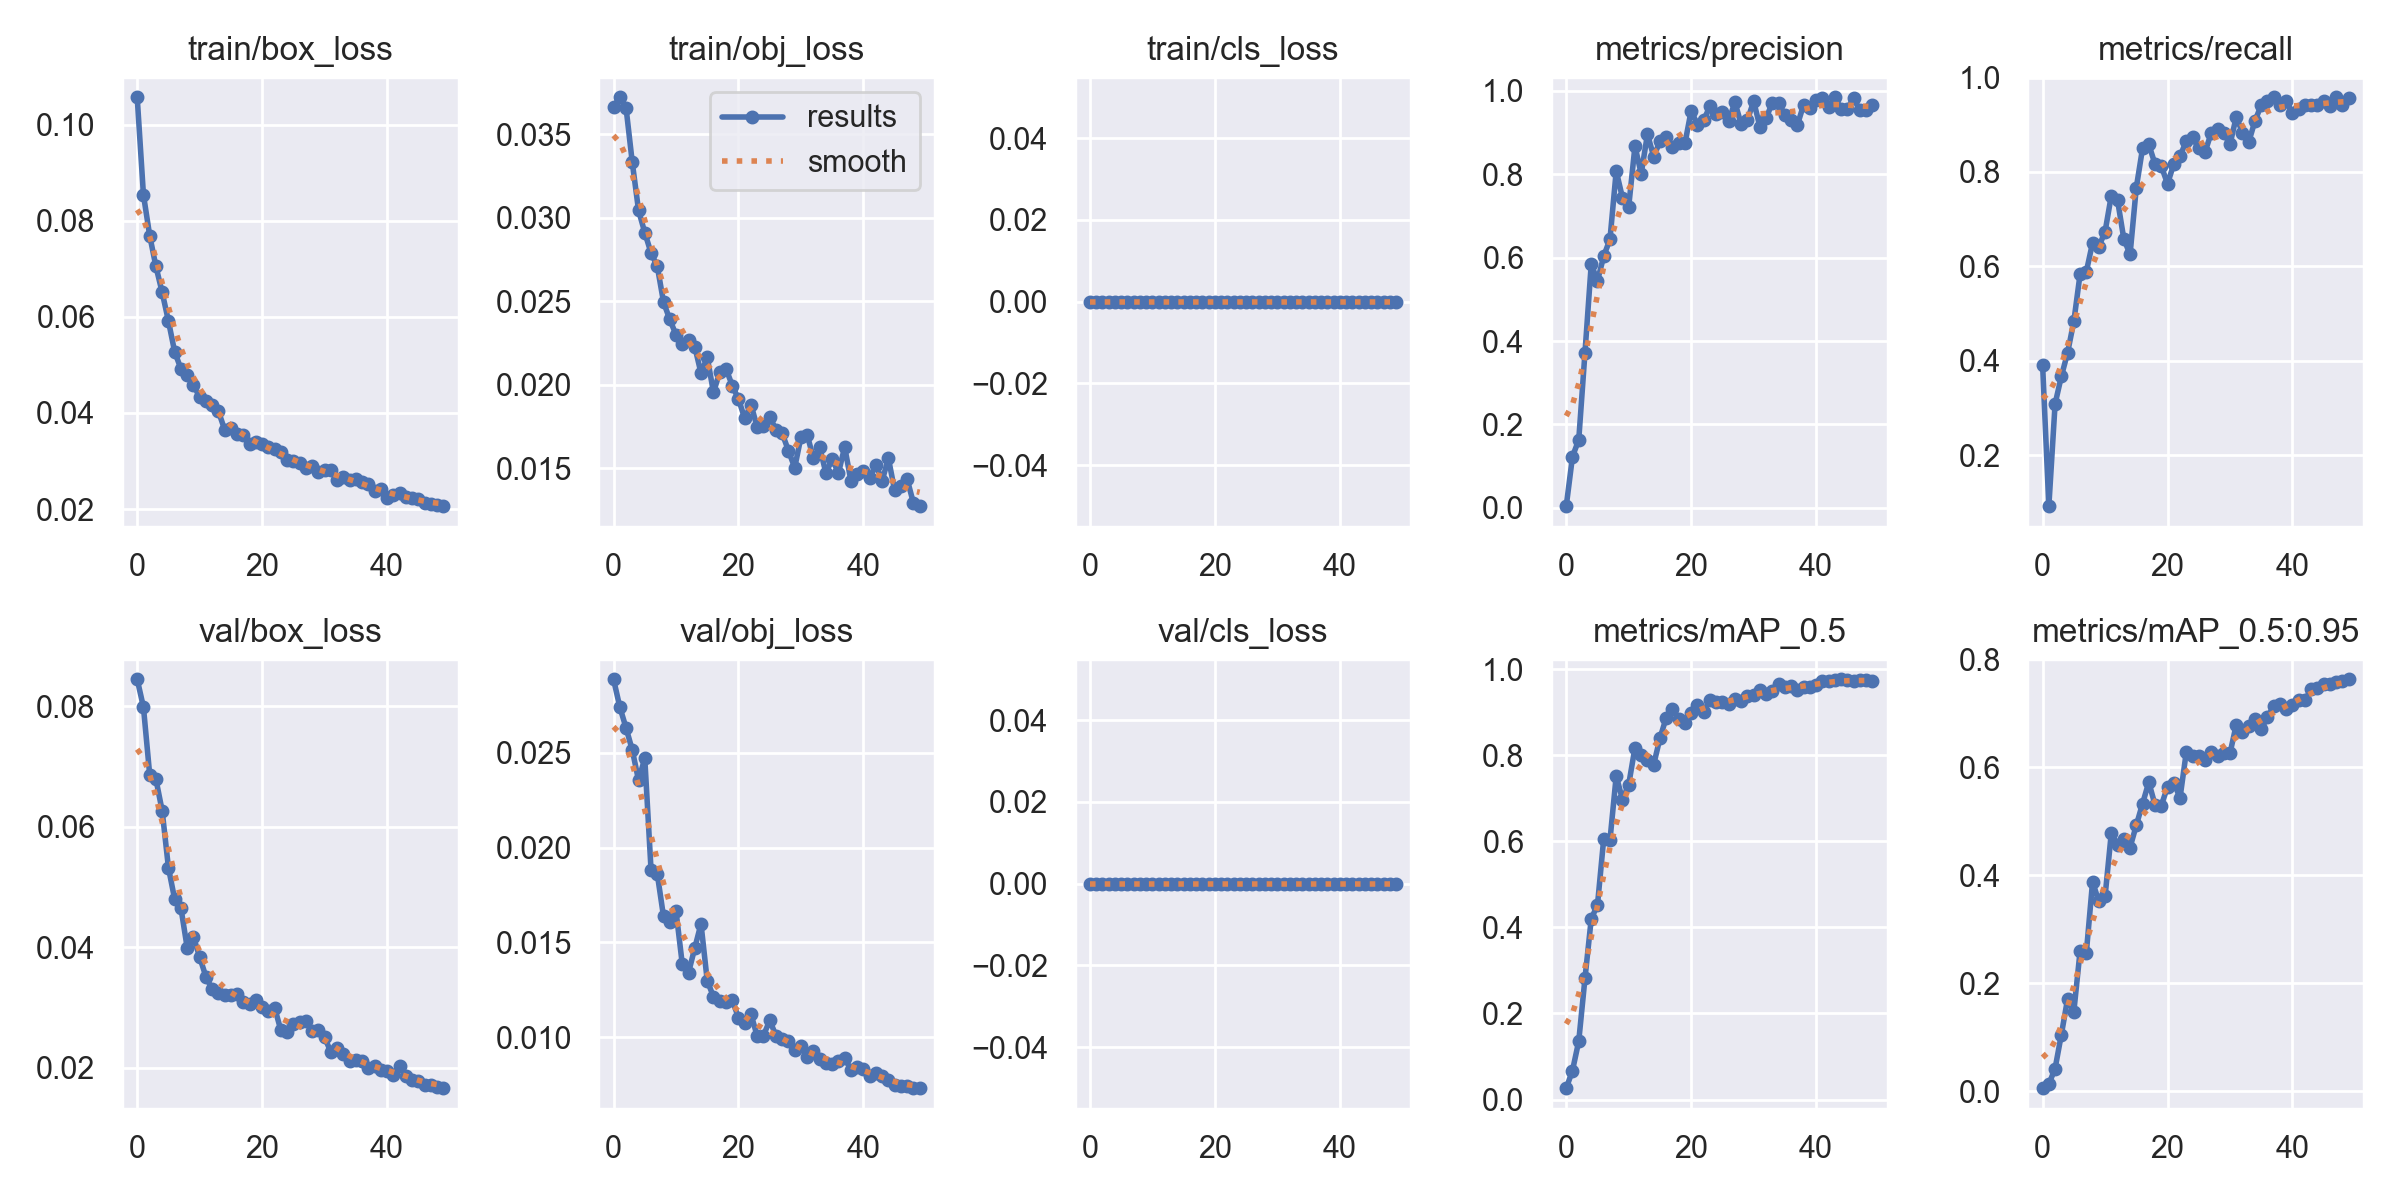

The file beside this chart, header and first rows:
epoch, train/box_loss, train/obj_loss, train/cls_loss, metrics/precision, metrics/recall, metrics/mAP_0.5, metrics/mAP_0.5:0.95, val/box_loss, val/obj_loss, val/cls_loss, x/lr0, x/lr1, x/lr2
0, 0.1057, 0.03664, 0, 0.003946, 0.3917, 0.02646, 0.00582, 0.08448, 0.02887, 0, 0.0784, 0.0024, 0.0024
1, 0.08543, 0.03723, 0, 0.123, 0.09167, 0.0674, 0.01333, 0.07986, 0.02741, 0, 0.0558, 0.004803, 0.004803
2, 0.07695, 0.0366, 0, 0.1629, 0.3083, 0.1356, 0.04218, 0.06866, 0.02631, 0, 0.03311, 0.007107, 0.007107
3, 0.07051, 0.03333, 0, 0.3725, 0.3667, 0.2818, 0.1049, 0.06788, 0.02514, 0, 0.01031, 0.009312, 0.009312
4, 0.06511, 0.03046, 0, 0.5842, 0.4167, 0.4195, 0.1711, 0.06263, 0.02355, 0, 0.009208, 0.009208, 0.009208
5, 0.05915, 0.02912, 0, 0.5444, 0.4833, 0.4522, 0.1477, 0.05321, 0.0247, 0, 0.009208, 0.009208, 0.009208
6, 0.05273, 0.0279, 0, 0.6037, 0.5833, 0.6059, 0.2596, 0.04795, 0.01884, 0, 0.00901, 0.00901, 0.00901
7, 0.0492, 0.02711, 0, 0.6443, 0.5886, 0.6028, 0.2566, 0.04652, 0.01861, 0, 0.008812, 0.008812, 0.008812
8, 0.04783, 0.02496, 0, 0.8081, 0.65, 0.7519, 0.388, 0.03991, 0.01637, 0, 0.008614, 0.008614, 0.008614
9, 0.04582, 0.02392, 0, 0.7438, 0.6417, 0.6969, 0.3518, 0.0417, 0.01607, 0, 0.008416, 0.008416, 0.008416
10, 0.04333, 0.023, 0, 0.7227, 0.6734, 0.7319, 0.3609, 0.03837, 0.01665, 0, 0.008218, 0.008218, 0.008218
11, 0.04241, 0.02246, 0, 0.8674, 0.75, 0.8174, 0.4788, 0.03508, 0.01386, 0, 0.00802, 0.00802, 0.00802
12, 0.04166, 0.02269, 0, 0.8014, 0.7401, 0.8016, 0.457, 0.03299, 0.0134, 0, 0.007822, 0.007822, 0.007822
13, 0.04038, 0.02229, 0, 0.8962, 0.6583, 0.7896, 0.4666, 0.03245, 0.0147, 0, 0.007624, 0.007624, 0.007624
14, 0.03651, 0.0207, 0, 0.8427, 0.6251, 0.7783, 0.4517, 0.03208, 0.01598, 0, 0.007426, 0.007426, 0.007426
15, 0.03693, 0.02165, 0, 0.879, 0.7667, 0.8393, 0.4929, 0.03211, 0.01297, 0, 0.007228, 0.007228, 0.007228
16, 0.03552, 0.01955, 0, 0.8884, 0.85, 0.887, 0.5329, 0.03225, 0.01214, 0, 0.00703, 0.00703, 0.00703
17, 0.03543, 0.02077, 0, 0.8667, 0.8583, 0.9073, 0.5727, 0.03095, 0.01192, 0, 0.006832, 0.006832, 0.006832
18, 0.03348, 0.02097, 0, 0.8747, 0.8167, 0.8831, 0.5305, 0.03055, 0.01184, 0, 0.006634, 0.006634, 0.006634
19, 0.03406, 0.01996, 0, 0.8744, 0.8125, 0.8759, 0.5294, 0.03121, 0.01196, 0, 0.006436, 0.006436, 0.006436
20, 0.03362, 0.01915, 0, 0.9526, 0.775, 0.8988, 0.5643, 0.02998, 0.01103, 0, 0.006238, 0.006238, 0.006238
21, 0.03283, 0.01799, 0, 0.9189, 0.8167, 0.9165, 0.5717, 0.02945, 0.01073, 0, 0.00604, 0.00604, 0.00604
22, 0.0324, 0.01881, 0, 0.9303, 0.8333, 0.901, 0.5437, 0.02995, 0.01121, 0, 0.005842, 0.005842, 0.005842
23, 0.03184, 0.01746, 0, 0.9629, 0.8653, 0.9281, 0.6282, 0.02617, 0.01006, 0, 0.005644, 0.005644, 0.005644
24, 0.03021, 0.01755, 0, 0.9459, 0.8736, 0.9226, 0.6218, 0.02594, 0.01009, 0, 0.005446, 0.005446, 0.005446
25, 0.03001, 0.01808, 0, 0.9487, 0.85, 0.9246, 0.621, 0.02722, 0.01088, 0, 0.005248, 0.005248, 0.005248
26, 0.02961, 0.01731, 0, 0.928, 0.8417, 0.9189, 0.6133, 0.02753, 0.01009, 0, 0.00505, 0.00505, 0.00505
27, 0.02863, 0.01709, 0, 0.973, 0.8833, 0.9298, 0.6282, 0.02772, 0.00993, 0, 0.004852, 0.004852, 0.004852
28, 0.02899, 0.01605, 0, 0.9199, 0.8917, 0.9265, 0.6219, 0.02608, 0.009827, 0, 0.004654, 0.004654, 0.004654
29, 0.02776, 0.01504, 0, 0.9298, 0.8833, 0.9383, 0.6271, 0.02628, 0.009333, 0, 0.004456, 0.004456, 0.004456
30, 0.02807, 0.01687, 0, 0.9755, 0.8583, 0.9397, 0.6262, 0.025, 0.009548, 0, 0.004258, 0.004258, 0.004258
31, 0.02809, 0.017, 0, 0.9142, 0.9167, 0.9512, 0.6792, 0.02259, 0.008968, 0, 0.00406, 0.00406, 0.00406
32, 0.02594, 0.01559, 0, 0.9352, 0.8833, 0.9412, 0.6661, 0.02318, 0.009297, 0, 0.003862, 0.003862, 0.003862
33, 0.02663, 0.01626, 0, 0.9719, 0.8635, 0.9501, 0.6776, 0.02225, 0.008873, 0, 0.003664, 0.003664, 0.003664
34, 0.02608, 0.01471, 0, 0.9703, 0.9083, 0.9643, 0.6891, 0.02111, 0.008632, 0, 0.003466, 0.003466, 0.003466
35, 0.02626, 0.01555, 0, 0.9433, 0.9417, 0.9573, 0.6711, 0.02128, 0.00861, 0, 0.003268, 0.003268, 0.003268
36, 0.02555, 0.01472, 0, 0.9307, 0.95, 0.9597, 0.6935, 0.02101, 0.008758, 0, 0.00307, 0.00307, 0.00307
37, 0.02513, 0.01627, 0, 0.9184, 0.9583, 0.9523, 0.7137, 0.01995, 0.008921, 0, 0.002872, 0.002872, 0.002872
38, 0.02376, 0.01425, 0, 0.9669, 0.9417, 0.958, 0.7169, 0.02026, 0.008272, 0, 0.002674, 0.002674, 0.002674
39, 0.02408, 0.01464, 0, 0.958, 0.9494, 0.958, 0.7091, 0.01954, 0.00843, 0, 0.002476, 0.002476, 0.002476
40, 0.02235, 0.01483, 0, 0.979, 0.925, 0.9631, 0.7156, 0.01948, 0.008308, 0, 0.002278, 0.002278, 0.002278
41, 0.02297, 0.01443, 0, 0.9825, 0.9345, 0.9717, 0.7248, 0.01883, 0.007961, 0, 0.00208, 0.00208, 0.00208
42, 0.02327, 0.01522, 0, 0.9622, 0.9417, 0.9733, 0.7243, 0.02023, 0.008098, 0, 0.001882, 0.001882, 0.001882
43, 0.02253, 0.01426, 0, 0.9849, 0.9417, 0.9744, 0.745, 0.01863, 0.00798, 0, 0.001684, 0.001684, 0.001684
44, 0.02224, 0.0156, 0, 0.9567, 0.9417, 0.9764, 0.7469, 0.01795, 0.007747, 0, 0.001486, 0.001486, 0.001486
45, 0.02211, 0.01367, 0, 0.9576, 0.95, 0.9736, 0.7537, 0.01769, 0.007496, 0, 0.001288, 0.001288, 0.001288
46, 0.0213, 0.01396, 0, 0.9826, 0.9407, 0.9717, 0.7551, 0.01711, 0.007406, 0, 0.00109, 0.00109, 0.00109
47, 0.02094, 0.01435, 0, 0.9536, 0.9583, 0.9753, 0.7585, 0.01707, 0.007421, 0, 0.000892, 0.000892, 0.000892
48, 0.02084, 0.01292, 0, 0.9549, 0.9417, 0.9743, 0.7604, 0.01677, 0.007349, 0, 0.000694, 0.000694, 0.000694
49, 0.02059, 0.01273, 0, 0.9663, 0.9565, 0.9722, 0.7634, 0.01657, 0.007315, 0, 0.000496, 0.000496, 0.000496
